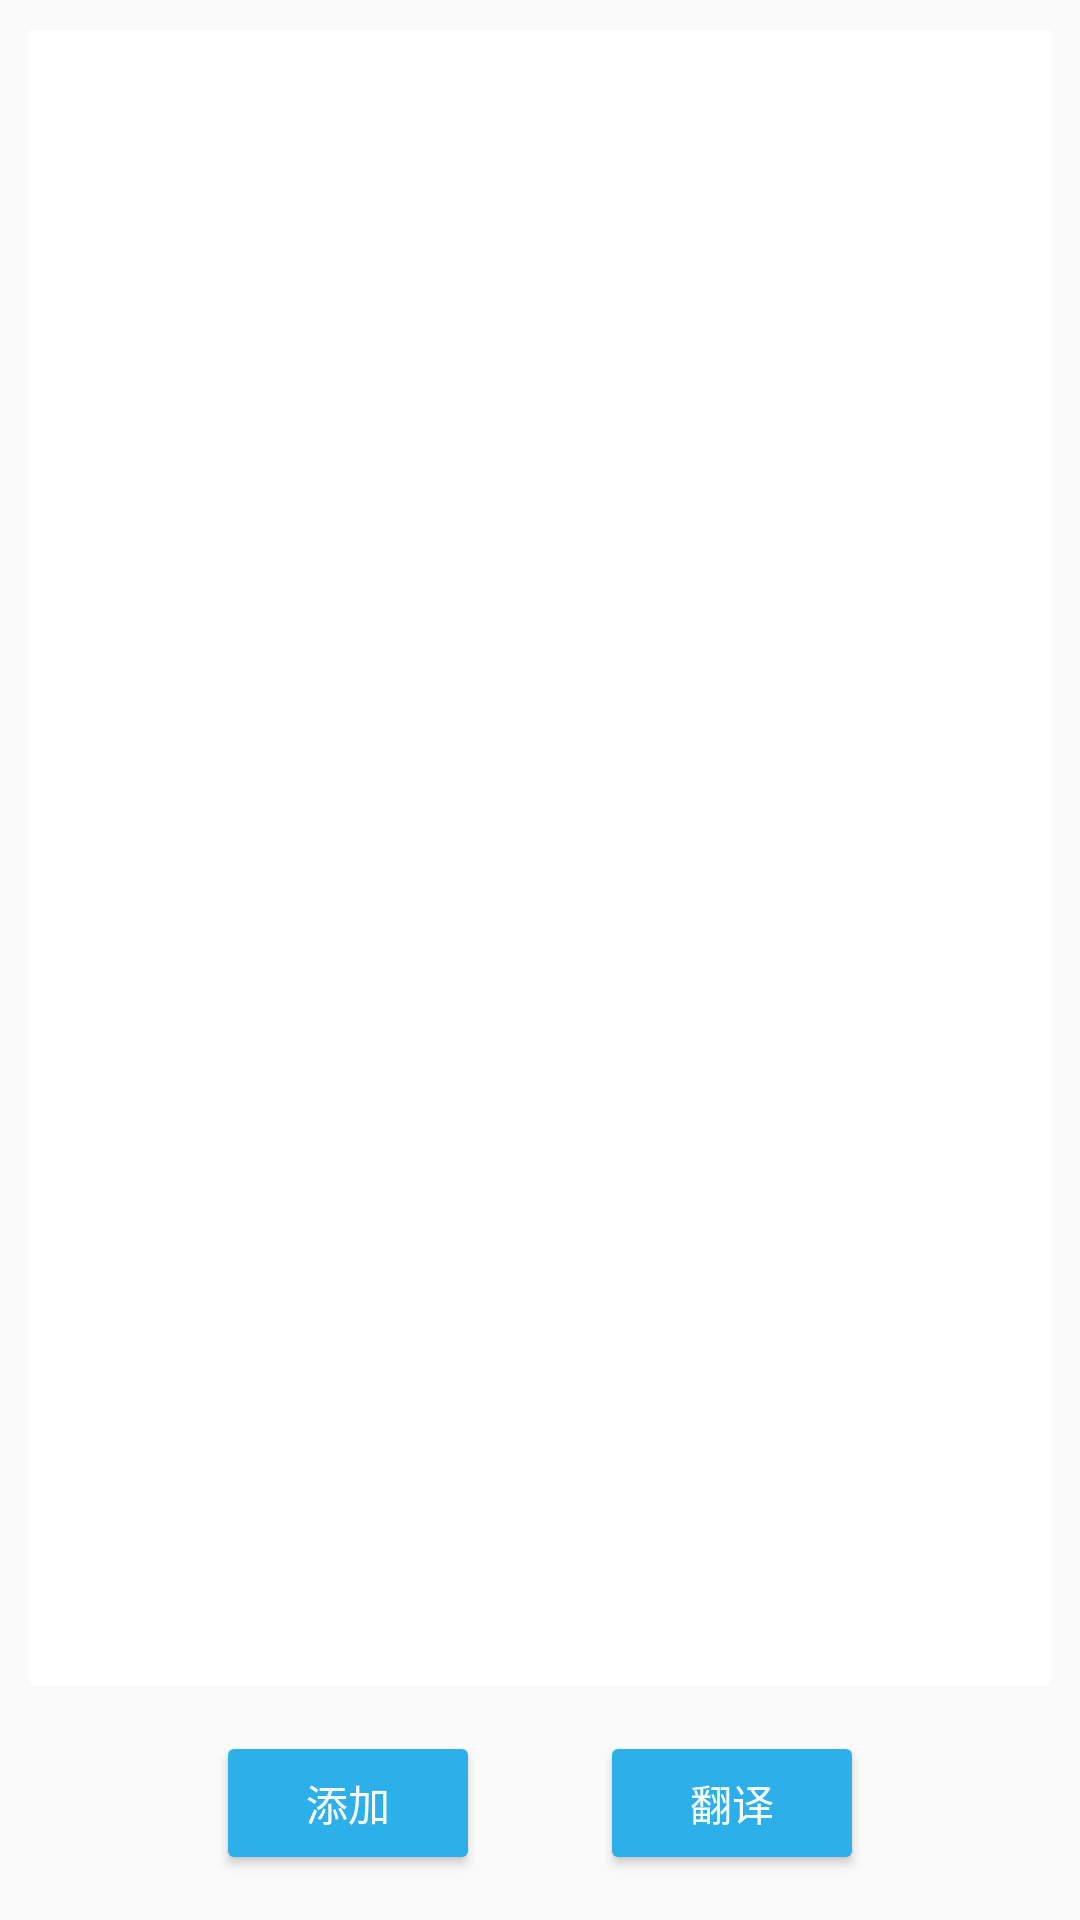

Android layout source for this screen:
<!-- AndroidManifest.xml: application theme AppTheme -->
<!-- res/layout/activity_words.xml -->
<?xml version="1.0" encoding="utf-8"?>
<LinearLayout xmlns:android="http://schemas.android.com/apk/res/android"
    xmlns:app="http://schemas.android.com/apk/res-auto"
    xmlns:tools="http://schemas.android.com/tools"
    android:layout_width="match_parent"
    android:layout_height="match_parent"
    android:orientation="vertical"
    tools:context="com.dapeng.notes.Words.Words">

    <LinearLayout
        android:layout_width="match_parent"
        android:layout_height="match_parent"
        android:layout_marginBottom="5dp"
        android:layout_weight="1">
        <ListView
            android:id="@+id/words_listView"
            android:layout_width="match_parent"
            android:layout_height="match_parent"
            android:background="@color/white"
            android:layout_margin="10dp">
        </ListView>
    </LinearLayout>

    <RelativeLayout
        android:layout_width="match_parent"
        android:layout_height="wrap_content"
        android:layout_marginHorizontal="20dp"
        android:gravity="center"
        android:layout_marginBottom="15dp">
        <Button
            android:id="@+id/AddWords"
            android:text="@string/添加"
            android:textColor="@color/white"
            android:backgroundTint="@color/blue"
            android:layout_width="wrap_content"
            android:layout_height="wrap_content"
            android:layout_marginRight="20dp"/>
        <Button
            android:id="@+id/toTranslate"
            android:text="@string/翻译"
            android:textColor="@color/white"
            android:backgroundTint="@color/blue"
            android:layout_toRightOf="@+id/AddWords"
            android:layout_marginLeft="20dp"
            android:layout_width="wrap_content"
            android:layout_height="wrap_content" />
    </RelativeLayout>

</LinearLayout>
<!-- resources referenced by this layout -->
<resources>
  <color name="blue">#2DAFE9</color>
  <color name="white">#FFFFFF</color>
  <style name="AppTheme" parent="Theme.AppCompat.DayNight.DarkActionBar">
          
          <item name="colorPrimary">@color/blue</item>
          <item name="colorPrimaryDark">@color/blue</item>
          <item name="colorAccent">@color/blue</item>
      </style>
</resources>
